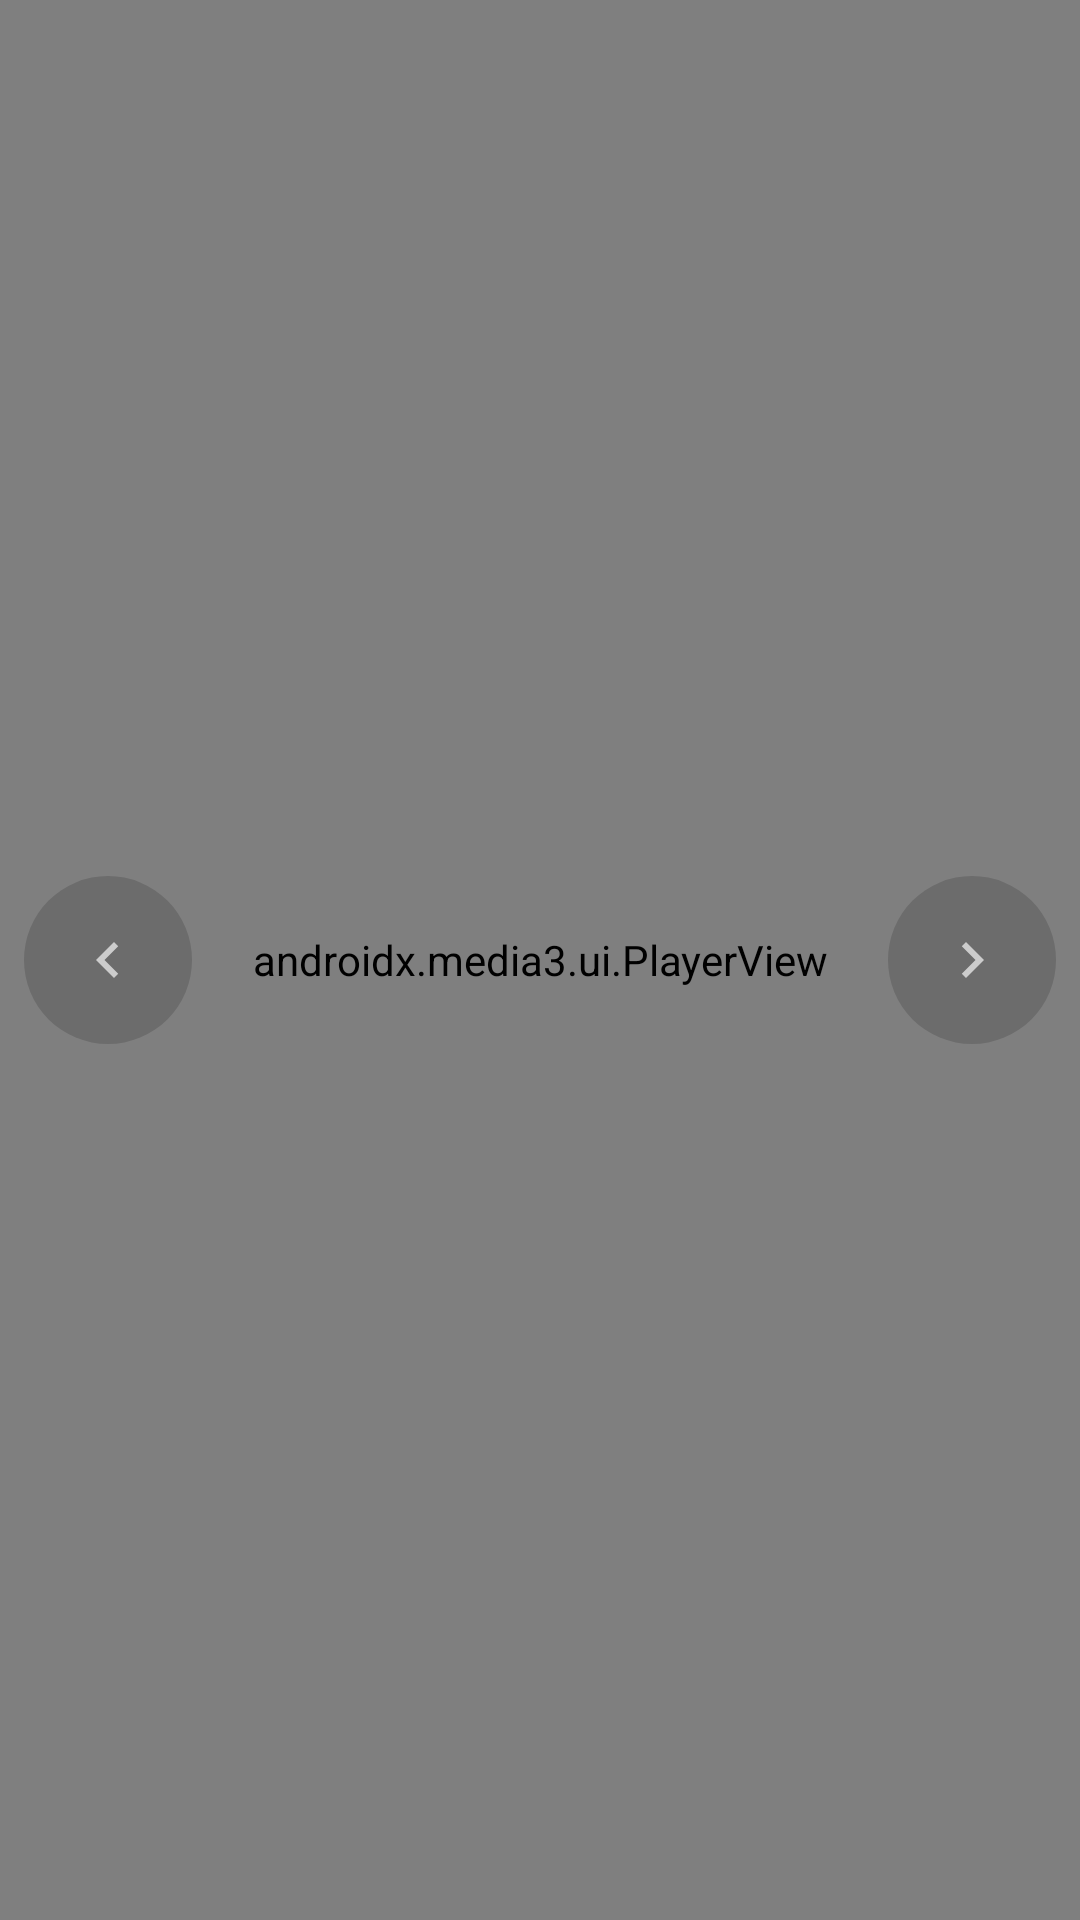

Android layout source for this screen:
<!-- AndroidManifest.xml: application theme Theme.HozinTV -->
<!-- res/layout/activity_player.xml -->
<?xml version="1.0" encoding="utf-8"?>
<FrameLayout xmlns:android="http://schemas.android.com/apk/res/android"
    xmlns:app="http://schemas.android.com/apk/res-auto"
    android:id="@+id/playerRoot"
    android:layout_width="match_parent"
    android:layout_height="match_parent"
    android:background="@android:color/black">

    <androidx.media3.ui.PlayerView
        android:id="@+id/playerView"
        android:layout_width="match_parent"
        android:layout_height="match_parent"
        app:use_controller="true"
        app:controller_layout_id="@layout/exo_live_controller"
        app:show_buffering="when_playing" />

    <TextView
        android:id="@+id/channelNameOverlay"
        android:layout_width="wrap_content"
        android:layout_height="wrap_content"
        android:layout_gravity="top|start"
        android:layout_marginStart="16dp"
        android:layout_marginTop="16dp"
        android:ellipsize="end"
        android:maxLines="1"
        android:maxWidth="320dp"
        android:shadowColor="#CC000000"
        android:shadowDx="1"
        android:shadowDy="1"
        android:shadowRadius="3"
        android:textColor="@android:color/white"
        android:textSize="16sp"
        android:textStyle="bold"
        android:visibility="gone" />

    <TextView
        android:id="@+id/liveBadge"
        android:layout_width="wrap_content"
        android:layout_height="wrap_content"
        android:layout_gravity="bottom|start"
        android:layout_margin="16dp"
        android:background="@drawable/live_badge"
        android:paddingStart="10dp"
        android:paddingEnd="10dp"
        android:paddingTop="4dp"
        android:paddingBottom="4dp"
        android:text="@string/live"
        android:textColor="@android:color/white"
        android:textSize="12sp"
        android:textStyle="bold"
        android:visibility="gone" />

    <ImageButton
        android:id="@+id/btnPrev"
        android:layout_width="56dp"
        android:layout_height="56dp"
        android:layout_gravity="center_vertical|start"
        android:layout_marginStart="8dp"
        android:alpha="0.6"
        android:background="@drawable/circle_button"
        android:contentDescription="@string/prev_channel"
        android:src="@drawable/ic_prev" />

    <ImageButton
        android:id="@+id/btnNext"
        android:layout_width="56dp"
        android:layout_height="56dp"
        android:layout_gravity="center_vertical|end"
        android:layout_marginEnd="8dp"
        android:alpha="0.6"
        android:background="@drawable/circle_button"
        android:contentDescription="@string/next_channel"
        android:src="@drawable/ic_next" />
</FrameLayout>
<!-- res/layout/exo_live_controller.xml (included above) -->
<?xml version="1.0" encoding="utf-8"?>
<FrameLayout xmlns:android="http://schemas.android.com/apk/res/android"
    android:layout_width="match_parent"
    android:layout_height="match_parent">

    <ImageButton
        android:id="@id/exo_play"
        android:layout_width="72dp"
        android:layout_height="72dp"
        android:layout_gravity="center"
        android:background="@android:color/transparent"
        android:contentDescription="@string/play"
        android:src="@drawable/ic_play" />

    <ImageButton
        android:id="@id/exo_pause"
        android:layout_width="72dp"
        android:layout_height="72dp"
        android:layout_gravity="center"
        android:background="@android:color/transparent"
        android:contentDescription="@string/pause"
        android:src="@drawable/ic_pause" />

</FrameLayout>
<!-- resources referenced by this layout -->
<resources>
  <!-- drawable circle_button (drawable) -->
  <?xml version="1.0" encoding="utf-8"?>
  <shape xmlns:android="http://schemas.android.com/apk/res/android" android:shape="oval">
      <solid android:color="#40000000" />
  </shape>
  <!-- drawable ic_next (drawable) -->
  <vector xmlns:android="http://schemas.android.com/apk/res/android"
      android:width="24dp"
      android:height="24dp"
      android:viewportWidth="24"
      android:viewportHeight="24"
      android:tint="@android:color/white">
      <path
          android:fillColor="@android:color/white"
          android:pathData="M10,6L8.59,7.41 13.17,12l-4.58,4.59L10,18l6,-6z" />
  </vector>
  <!-- drawable ic_pause (drawable) -->
  <vector xmlns:android="http://schemas.android.com/apk/res/android"
      android:width="72dp"
      android:height="72dp"
      android:viewportWidth="72"
      android:viewportHeight="72">
      <path
          android:fillColor="#CC000000"
          android:pathData="M36,36m-34,0a34,34 0,1 1,68 0a34,34 0,1 1,-68 0" />
      <path
          android:fillColor="#FFFFFF"
          android:pathData="M28,24h6v24h-6zM38,24h6v24h-6z" />
  </vector>
  <!-- drawable ic_play (drawable) -->
  <vector xmlns:android="http://schemas.android.com/apk/res/android"
      android:width="72dp"
      android:height="72dp"
      android:viewportWidth="72"
      android:viewportHeight="72">
      <path
          android:fillColor="#CC000000"
          android:pathData="M36,36m-34,0a34,34 0,1 1,68 0a34,34 0,1 1,-68 0" />
      <path
          android:fillColor="#FFFFFF"
          android:pathData="M30,24l18,12l-18,12z" />
  </vector>
  <!-- drawable ic_prev (drawable) -->
  <vector xmlns:android="http://schemas.android.com/apk/res/android"
      android:width="24dp"
      android:height="24dp"
      android:viewportWidth="24"
      android:viewportHeight="24"
      android:tint="@android:color/white">
      <path
          android:fillColor="@android:color/white"
          android:pathData="M15.41,7.41L14,6l-6,6 6,6 1.41,-1.41L10.83,12z" />
  </vector>
  <!-- drawable live_badge (drawable) -->
  <?xml version="1.0" encoding="utf-8"?>
  <shape xmlns:android="http://schemas.android.com/apk/res/android"
      android:shape="rectangle">
      <solid android:color="#1FAA9C" />
      <corners android:radius="6dp" />
  </shape>
  <string name="live">LIVE</string>
  <string name="next_channel">Channel berikutnya</string>
  <string name="pause">Jeda</string>
  <string name="play">Putar</string>
  <string name="prev_channel">Channel sebelumnya</string>
  <style name="Theme.HozinTV" parent="Theme.Material3.DayNight.NoActionBar">
          <item name="colorPrimary">@color/accent</item>
          <item name="colorOnPrimary">@android:color/white</item>
          <item name="android:statusBarColor">@color/background</item>
          <item name="android:navigationBarColor">@color/background</item>
          <item name="android:windowBackground">@color/background</item>
      </style>
  <color name="accent">#E53935</color>
  <color name="background">#16181F</color>
</resources>
